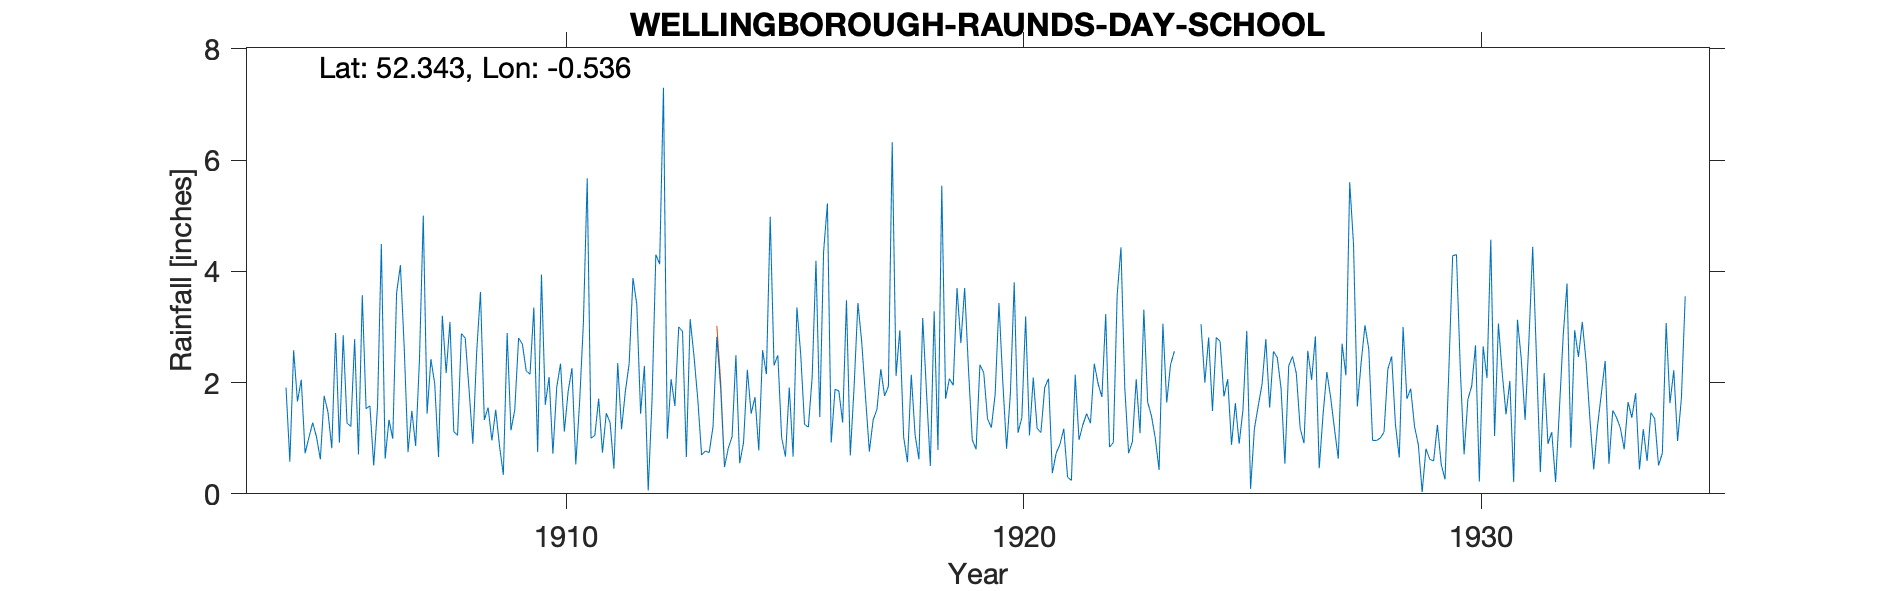

Values plotted in this chart, from the file beside it:
WELLINGBOROUGH-RAUNDS-DAY-SCHOOL, , , , , , , , , , , , , , , , , , , , , , , 
Grid ref, SP998727, Long, -0.5365, Lat, 52.34, Elevation, 205, ft, , , , , , , , , , , , , , , 
Station no, 1122, , , , , , , , , , , , , , , , , , , , , , 
, 1900, 1901, 1902, 1903, 1904, 1905, 1906, 1907, 1908, 1909, 1910, 1911, 1912, 1913, 1914, 1915, 1916, 1917, 1918, 1919, 1920, 1921, 1922
January, , , , , , 1.02, 3.57, 0.75, 1.12, 0.86, 1.6, 1, 3.41, 2.92, 0.82, 2.31, 1.38, 1.74, 2.14, 3.7, 2.02, 2.07, 2.34
February, , , , , , 0.62, 1.53, 1.49, 1.05, 0.34, 2.1, 1.05, 1.44, 0.66, 1.03, 2.49, 4.35, 0.76, 1.06, 2.71, 0.81, 0.37, 1.98
March, , , , , , 1.76, 1.58, 0.86, 2.88, 2.89, 0.72, 1.71, 2.3, 3.14, 2.49, 1.01, 5.22, 1.33, 0.62, 3.7, 1.81, 0.73, 1.74
April, , , , , , 1.47, 0.51, 2.41, 2.8, 1.14, 1.91, 0.74, 0.06, 2.48, 0.55, 0.67, 0.92, 1.52, 3.16, 2.25, 3.8, 0.89, 3.23
May, , , , , 1.91, 0.82, 1.57, 5, 1.88, 1.51, 2.34, 1.45, 1.68, 1.7, 0.92, 1.91, 1.88, 2.24, 1.82, 0.97, 1.1, 1.17, 0.84
June, , , , , 0.58, 2.89, 4.49, 1.44, 0.9, 2.8, 1.12, 1.28, 4.3, 0.7, 2.23, 0.67, 1.85, 1.76, 0.5, 0.8, 1.37, 0.3, 0.92
July, , , , , 2.58, 0.92, 0.63, 2.42, 2.54, 2.69, 1.84, 0.45, 4.13, 0.77, 1.44, 3.35, 1.28, 1.93, 3.28, 2.32, 3.19, 0.24, 3.57
August, , , , , 1.66, 2.85, 1.33, 1.98, 3.63, 2.21, 2.26, 2.35, 7.3, 0.74, 1.74, 2.5, 3.48, 6.32, 0.79, 2.18, 1.05, 2.14, 4.43
September, , , , , 2.05, 1.27, 0.99, 0.66, 1.33, 2.15, 0.53, 1.16, 0.99, 1.21, 0.78, 1.25, 0.69, 2.12, 5.54, 1.35, 2.09, 0.97, 1.91
October, , , , , 0.73, 1.21, 3.61, 3.2, 1.55, 3.35, 1.64, 1.84, 2.06, 2.82, 2.58, 1.2, 1.92, 2.94, 1.71, 1.19, 1.18, 1.24, 0.73
November, , , , , 1.01, 2.78, 4.11, 2.17, 0.96, 0.75, 3.08, 2.34, 1.58, 1.9, 2.15, 2.09, 3.43, 1.02, 2.07, 1.79, 1.1, 1.44, 0.94
December, , , , , 1.28, 0.71, 2.63, 3.09, 1.51, 3.94, 5.67, 3.88, 3, 0.48, 4.98, 4.19, 2.73, 0.57, 1.95, 3.43, 1.91, 1.27, 2.06
Total, , , , , , 18.32, 26.55, 25.47, 22.15, 24.63, 24.81, 19.25, 32.25, 19.52, 21.71, 23.64, 29.13, 24.25, 24.64, 26.39, 21.43, 12.83, 24.69
